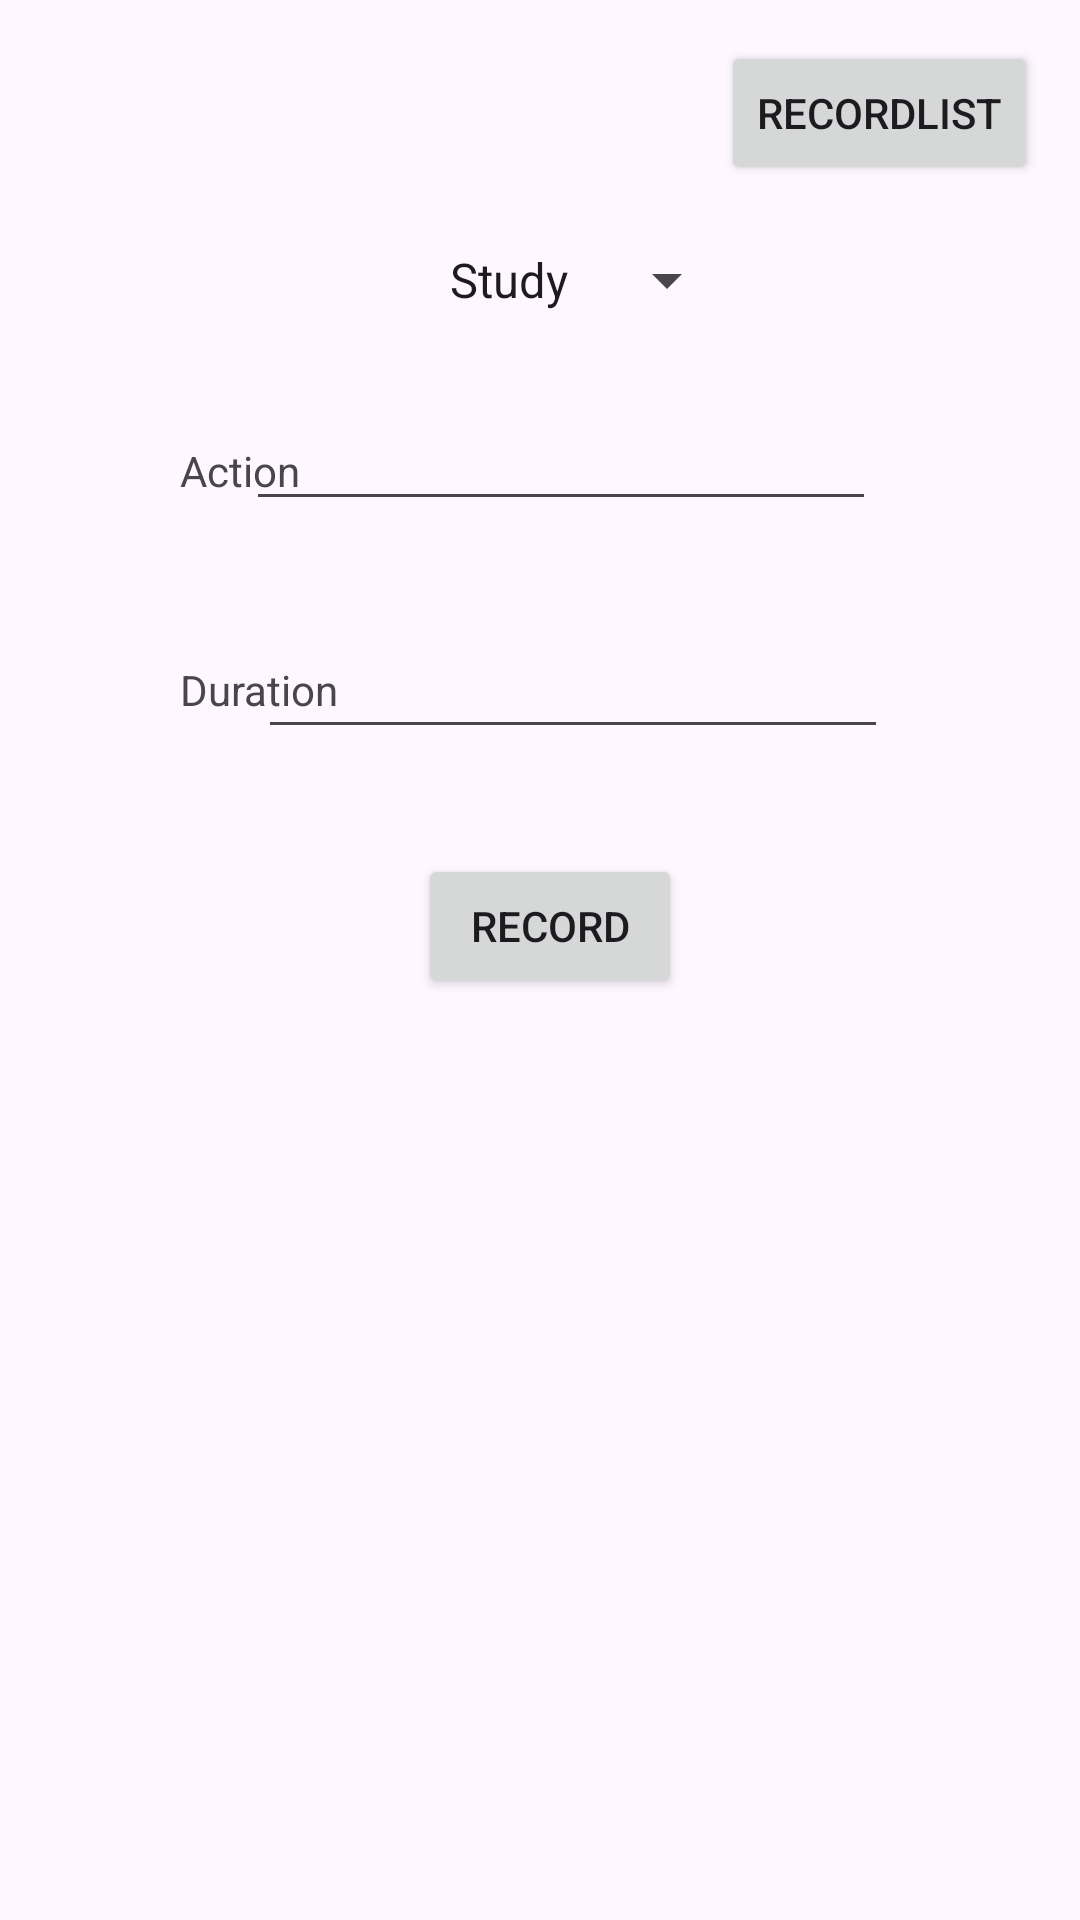

Produce the Android XML layout that renders to this screen, including the resource entries it uses.
<!-- AndroidManifest.xml: application theme Theme.FirstAcitivity -->
<!-- res/layout/activity_main.xml -->
<?xml version="1.0" encoding="utf-8"?>
<androidx.constraintlayout.widget.ConstraintLayout xmlns:android="http://schemas.android.com/apk/res/android"
    xmlns:app="http://schemas.android.com/apk/res-auto"
    xmlns:tools="http://schemas.android.com/tools"
    android:layout_width="match_parent"
    android:layout_height="match_parent"
    tools:context=".Activity.MainActivity">

    <EditText
        android:id="@+id/editTextActionBox"
        android:layout_width="wrap_content"
        android:layout_height="wrap_content"
        android:layout_marginEnd="68dp"
        android:ems="10"
        android:inputType="text"
        app:layout_constraintBottom_toBottomOf="parent"
        app:layout_constraintEnd_toEndOf="parent"
        app:layout_constraintTop_toTopOf="parent"
        app:layout_constraintVertical_bias="0.221" />

    <TextView
        android:id="@+id/textViewAction"
        android:layout_width="wrap_content"
        android:layout_height="wrap_content"
        android:layout_marginStart="60dp"
        android:text="Action"
        app:layout_constraintBottom_toBottomOf="parent"
        app:layout_constraintHorizontal_bias="0.822"
        app:layout_constraintStart_toStartOf="parent"
        app:layout_constraintTop_toTopOf="parent"
        app:layout_constraintVertical_bias="0.237" />

    <EditText
        android:id="@+id/editTextDurationBox"
        android:layout_width="wrap_content"
        android:layout_height="wrap_content"
        android:layout_marginEnd="64dp"
        android:ems="10"
        android:inputType="numberDecimal"
        app:layout_constraintBottom_toBottomOf="parent"
        app:layout_constraintEnd_toEndOf="parent"
        app:layout_constraintTop_toTopOf="parent"
        app:layout_constraintVertical_bias="0.348" />

    <TextView
        android:id="@+id/textViewDuration"
        android:layout_width="wrap_content"
        android:layout_height="wrap_content"
        android:layout_marginStart="60dp"
        android:text="Duration"
        app:layout_constraintBottom_toBottomOf="parent"
        app:layout_constraintStart_toStartOf="parent"
        app:layout_constraintTop_toTopOf="parent"
        app:layout_constraintVertical_bias="0.355" />

    <Button
        android:id="@+id/buttonRecord"
        android:layout_width="wrap_content"
        android:layout_height="wrap_content"
        android:text="Record"
        app:layout_constraintBottom_toBottomOf="parent"
        app:layout_constraintEnd_toEndOf="parent"
        app:layout_constraintHorizontal_bias="0.512"
        app:layout_constraintStart_toStartOf="parent"
        app:layout_constraintTop_toTopOf="parent"
        app:layout_constraintVertical_bias="0.481" />

    <Button
        android:id="@+id/buttonGoNext"
        android:layout_width="wrap_content"
        android:layout_height="wrap_content"
        android:text="RecordList"
        app:layout_constraintBottom_toBottomOf="parent"
        app:layout_constraintEnd_toEndOf="parent"
        app:layout_constraintHorizontal_bias="0.945"
        app:layout_constraintStart_toStartOf="parent"
        app:layout_constraintTop_toTopOf="parent"
        app:layout_constraintVertical_bias="0.023" />

    <Spinner
        android:id="@+id/spinnerAction"
        android:layout_width="wrap_content"
        android:layout_height="wrap_content"
        android:entries="@array/action_options"
        app:layout_constraintBottom_toBottomOf="parent"
        app:layout_constraintEnd_toEndOf="parent"
        app:layout_constraintHorizontal_bias="0.556"
        app:layout_constraintStart_toStartOf="parent"
        app:layout_constraintTop_toTopOf="parent"
        app:layout_constraintVertical_bias="0.132" />


</androidx.constraintlayout.widget.ConstraintLayout>
<!-- resources referenced by this layout -->
<resources>
  <string-array name="action_options">
          <item>Study</item>
          <item>Life</item>
          <item>Work</item>
          
      </string-array>
  <style name="Theme.FirstAcitivity" parent="Base.Theme.FirstAcitivity" />
  <style name="Base.Theme.FirstAcitivity" parent="Theme.Material3.DayNight.NoActionBar">
          
          
      </style>
</resources>
